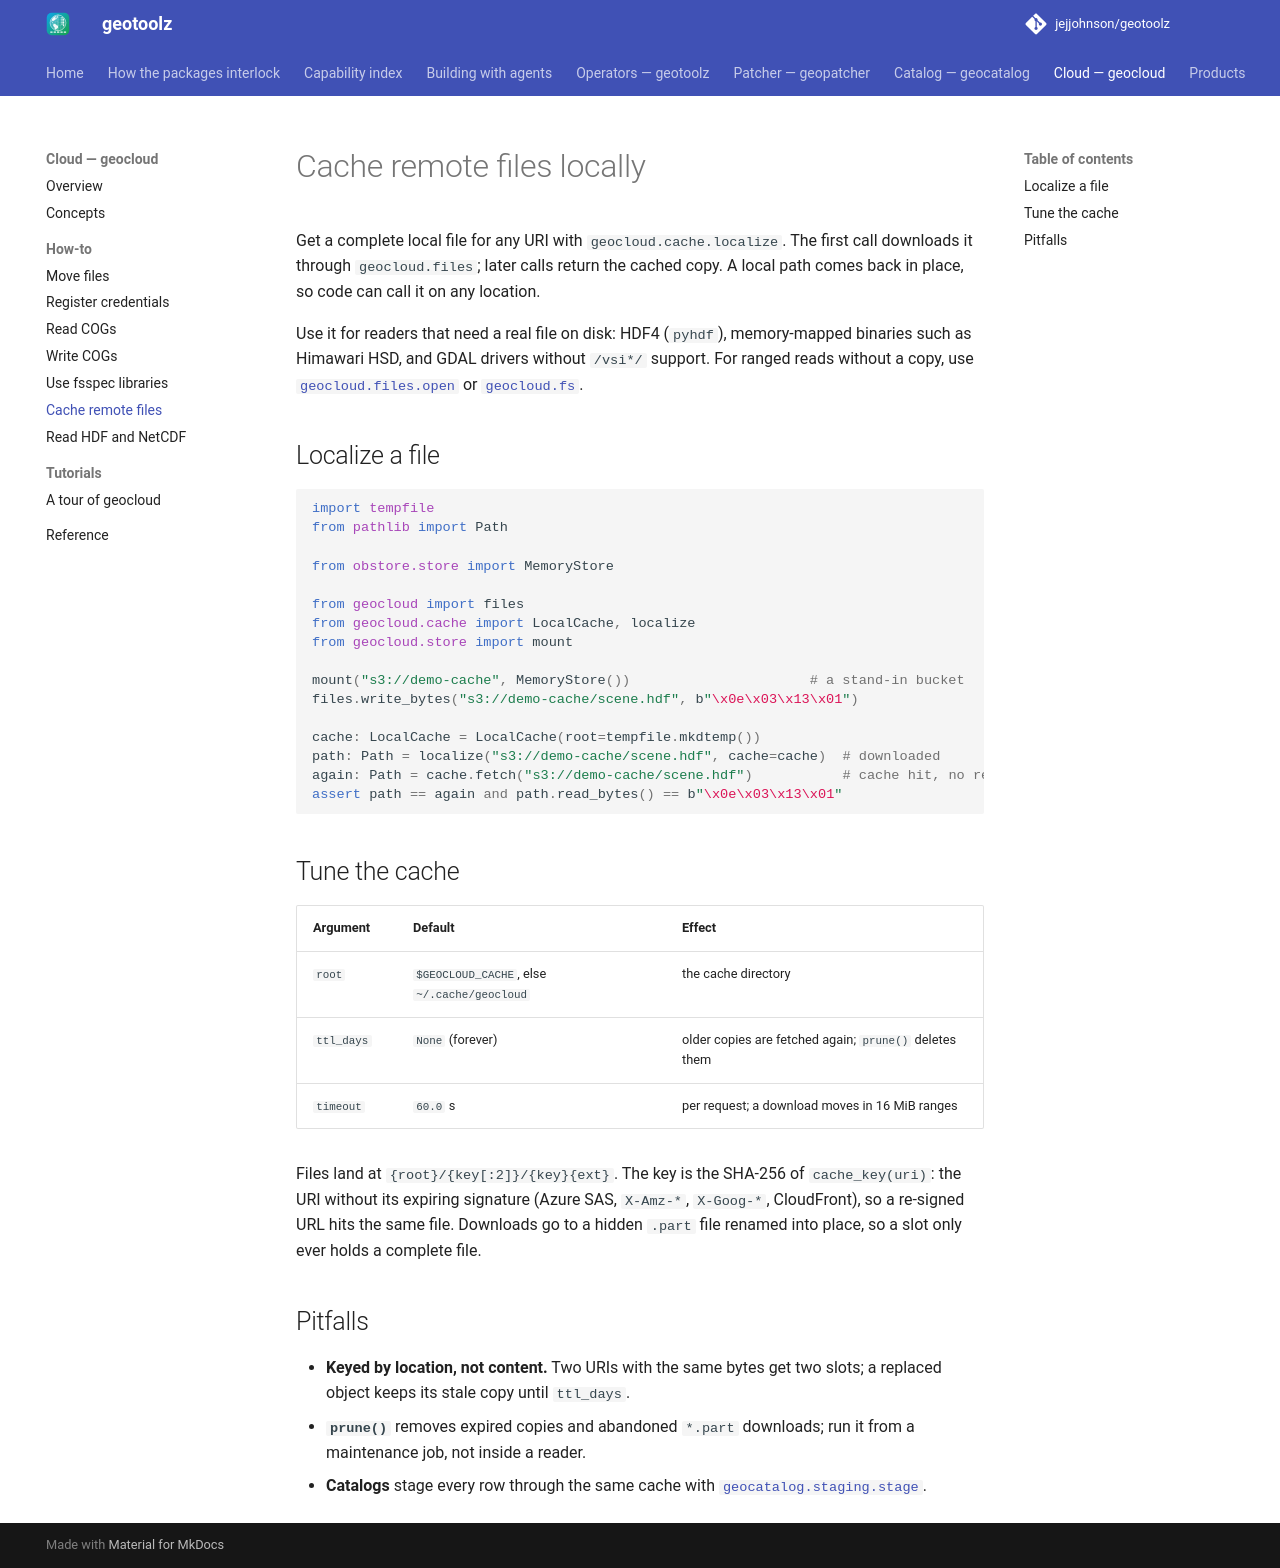

repository: jejjohnson/geotoolz · page: cloud/how-to/cache/index.html · generator: mkdocs

# Cache remote files locally

Get a complete local file for any URI with `geocloud.cache.localize`. The
first call downloads it through `geocloud.files`; later calls return the
cached copy. A local path comes back in place, so code can call it on
any location.

Use it for readers that need a real file on disk: HDF4 (`pyhdf`),
memory-mapped binaries such as Himawari HSD, and GDAL drivers without
`/vsi*/` support. For ranged reads without a copy, use
[`geocloud.files.open`](move-files.md) or [`geocloud.fs`](fsspec.md).

## Localize a file

```python
import tempfile
from pathlib import Path

from obstore.store import MemoryStore

from geocloud import files
from geocloud.cache import LocalCache, localize
from geocloud.store import mount

mount("s3://demo-cache", MemoryStore())                      # a stand-in bucket
files.write_bytes("s3://demo-cache/scene.hdf", b"\x0e\x03\x13\x01")

cache: LocalCache = LocalCache(root=tempfile.mkdtemp())
path: Path = localize("s3://demo-cache/scene.hdf", cache=cache)  # downloaded
again: Path = cache.fetch("s3://demo-cache/scene.hdf")           # cache hit, no request
assert path == again and path.read_bytes() == b"\x0e\x03\x13\x01"
```

## Tune the cache

| Argument | Default | Effect |
| --- | --- | --- |
| `root` | `$GEOCLOUD_CACHE`, else `~/.cache/geocloud` | the cache directory |
| `ttl_days` | `None` (forever) | older copies are fetched again; `prune()` deletes them |
| `timeout` | `60.0` s | per request; a download moves in 16 MiB ranges |

Files land at `{root}/{key[:2]}/{key}{ext}`. The key is the SHA-256 of
`cache_key(uri)`: the URI without its expiring signature (Azure SAS,
`X-Amz-*`, `X-Goog-*`, CloudFront), so a re-signed URL hits the same file.
Downloads go to a hidden `.part` file renamed into place, so a slot only
ever holds a complete file.

## Pitfalls

- **Keyed by location, not content.** Two URIs with the same bytes get
  two slots; a replaced object keeps its stale copy until `ttl_days`.
- **`prune()`** removes expired copies and abandoned `*.part` downloads;
  run it from a maintenance job, not inside a reader.
- **Catalogs** stage every row through the same cache with
  [`geocatalog.staging.stage`](../../catalog/how-to/staging.md).
